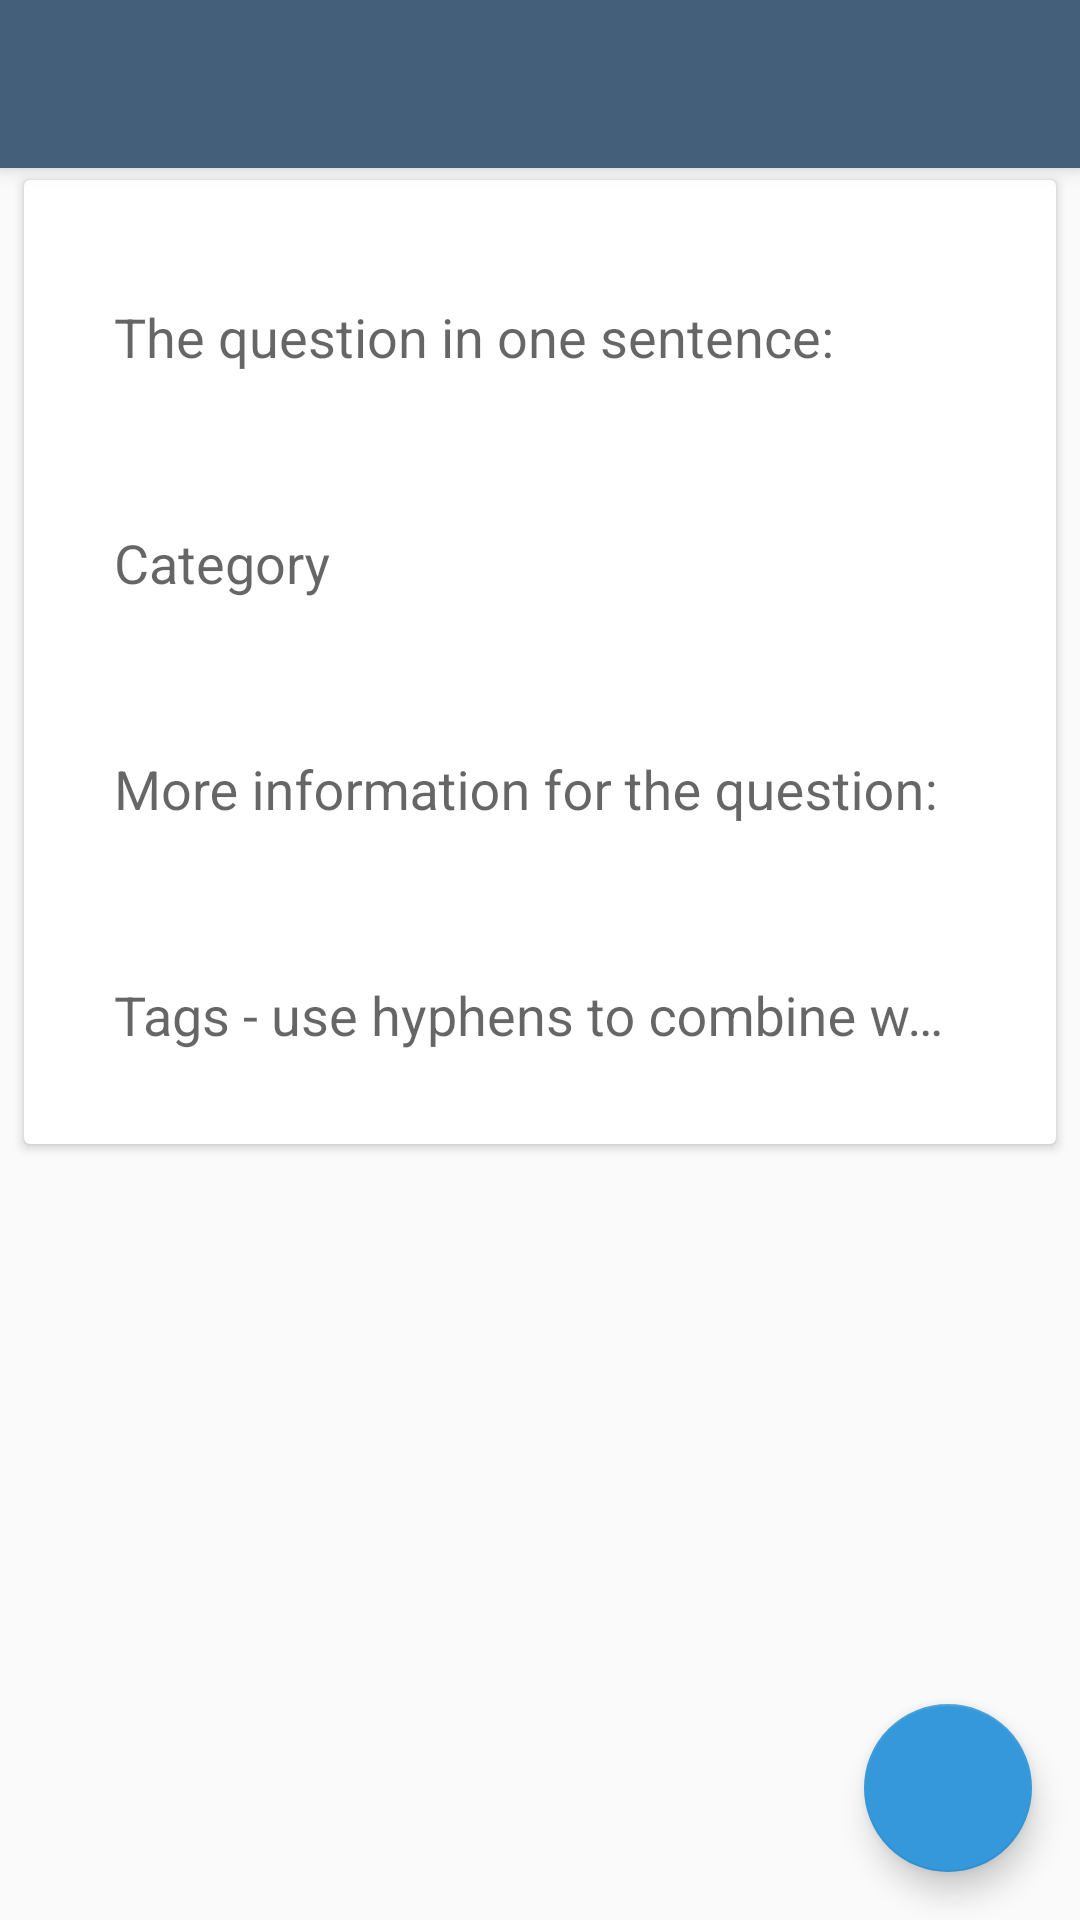

Android layout source for this screen:
<!-- AndroidManifest.xml: application theme MyMaterialTheme -->
<!-- res/layout/activity_ask.xml -->
<?xml version="1.0" encoding="utf-8"?>
<androidx.coordinatorlayout.widget.CoordinatorLayout xmlns:android="http://schemas.android.com/apk/res/android"
    xmlns:app="http://schemas.android.com/apk/res-auto"
    xmlns:tools="http://schemas.android.com/tools"
    android:layout_width="match_parent"
    android:layout_height="match_parent"
    tools:context=".ui.Ask">

    <com.google.android.material.appbar.AppBarLayout
        android:layout_width="match_parent"
        android:layout_height="wrap_content"
        android:theme="@style/MyMaterialTheme.AppBarOverlay">

        <androidx.appcompat.widget.Toolbar
            android:id="@+id/toolbar"
            android:layout_width="match_parent"
            android:layout_height="?attr/actionBarSize"
            android:background="?attr/colorPrimary"
            app:popupTheme="@style/MyMaterialTheme.PopupOverlay" />

    </com.google.android.material.appbar.AppBarLayout>

    <ScrollView
        android:layout_width="match_parent"
        android:layout_height="match_parent"
        app:layout_behavior="@string/appbar_scrolling_view_behavior" >

        <LinearLayout
            android:layout_width="match_parent"
            android:layout_height="match_parent"
            android:orientation="vertical">

            <androidx.cardview.widget.CardView
                style="@style/CardView"
                android:layout_width="match_parent"
                android:layout_height="match_parent"
                android:layout_marginBottom="4dp"
                android:layout_marginLeft="8dp"
                android:layout_marginRight="8dp"
                android:layout_marginTop="4dp"
                app:cardCornerRadius="2dp"
                app:cardElevation="2dp">

                <LinearLayout
                    android:layout_width="match_parent"
                    android:layout_height="match_parent"
                    android:orientation="vertical"
                    android:layout_margin="5dp"
                    android:padding="5dp" >

                    <LinearLayout
                        android:id="@+id/basic_inputs"
                        android:layout_width="match_parent"
                        android:layout_height="match_parent"
                        android:orientation="vertical" >

                        <android.support.design.widget.TextInputLayout
                            android:id="@+id/text_input_title"
                            android:layout_weight="1"
                            android:layout_margin="10dp"
                            android:layout_width="match_parent"
                            android:layout_height="wrap_content">

                            <EditText
                                android:id="@+id/input_title"
                                android:hint="@string/q_title_label"
                                android:singleLine="true"
                                android:padding="10dp"
                                android:background="@drawable/custom_edit_text1"
                                android:layout_width="match_parent"
                                android:layout_height="wrap_content" />

                        </android.support.design.widget.TextInputLayout>

                        <android.support.design.widget.TextInputLayout
                            android:id="@+id/text_input_category"
                            android:layout_margin="10dp"
                            android:layout_width="match_parent"
                            android:layout_height="wrap_content">

                            <EditText
                                android:id="@+id/input_category"
                                android:hint="@string/q_category_label"
                                android:maxLines="1"
                                android:singleLine="true"
                                android:padding="10dp"
                                android:focusable="false"
                                android:background="@drawable/custom_edit_text1"
                                android:layout_width="match_parent"
                                android:layout_height="wrap_content" />

                        </android.support.design.widget.TextInputLayout>

                        <android.support.design.widget.TextInputLayout
                            android:id="@+id/text_input_content"
                            android:layout_weight="1"
                            android:layout_margin="10dp"
                            android:layout_width="match_parent"
                            android:layout_height="wrap_content">

                            <EditText
                                android:id="@+id/input_content"
                                android:hint="@string/q_content_label"
                                android:padding="10dp"
                                android:background="@drawable/custom_edit_text1"
                                android:layout_width="match_parent"
                                android:layout_height="wrap_content" />

                        </android.support.design.widget.TextInputLayout>

                        <android.support.design.widget.TextInputLayout
                            android:id="@+id/text_input_tags"
                            android:layout_weight="1"
                            android:layout_margin="10dp"
                            android:layout_width="match_parent"
                            android:layout_height="wrap_content">

                            <EditText
                                android:id="@+id/input_tags"
                                android:hint="@string/q_tags_label"
                                android:singleLine="true"
                                android:padding="10dp"
                                android:background="@drawable/custom_edit_text1"
                                android:layout_width="match_parent"
                                android:layout_height="wrap_content" />

                        </android.support.design.widget.TextInputLayout>

                    </LinearLayout>

                    <LinearLayout
                        android:id="@+id/basic_previews"
                        android:visibility="gone"
                        android:layout_width="match_parent"
                        android:layout_height="match_parent"
                        android:orientation="vertical" >

                        <TextView
                            android:layout_width="wrap_content"
                            android:layout_height="wrap_content"
                            android:layout_marginTop="10dp"
                            android:padding="5dp"
                            android:text="@string/q_preview_label"
                            android:textColor="@color/colorPrimaryDark"
                            android:textSize="25sp"
                            android:textStyle="bold" />

                        <TextView
                            android:id="@+id/preview_title"
                            android:text="@string/q_title_label"
                            android:layout_margin="5dp"
                            android:padding="10dp"
                            android:background="@drawable/custom_edit_text1"
                            android:layout_width="match_parent"
                            android:layout_height="wrap_content" />

                        <TextView
                            android:id="@+id/preview_category"
                            android:text="@string/q_category_label"
                            android:layout_margin="5dp"
                            android:padding="10dp"
                            android:background="@drawable/custom_edit_text1"
                            android:layout_width="match_parent"
                            android:layout_height="wrap_content" />

                        <TextView
                            android:id="@+id/preview_content"
                            android:text="@string/q_content_label"
                            android:layout_margin="5dp"
                            android:padding="10dp"
                            android:background="@drawable/custom_edit_text1"
                            android:layout_width="match_parent"
                            android:layout_height="match_parent" />

                        <TextView
                            android:id="@+id/preview_tags"
                            android:text="@string/q_tags_label"
                            android:layout_margin="5dp"
                            android:padding="10dp"
                            android:background="@drawable/custom_edit_text1"
                            android:layout_width="match_parent"
                            android:layout_height="match_parent" />
                    </LinearLayout>

                </LinearLayout>

            </androidx.cardview.widget.CardView>

        </LinearLayout>
    </ScrollView>

    <android.support.design.widget.FloatingActionButton
        android:id="@+id/fabdone"
        android:layout_width="wrap_content"
        android:layout_height="wrap_content"
        android:layout_gravity="bottom|end"
        android:layout_margin="@dimen/fab_margin"
        app:srcCompat="@drawable/ic_done" />

</androidx.coordinatorlayout.widget.CoordinatorLayout>
<!-- resources referenced by this layout -->
<resources>
  <color name="colorPrimaryDark">#2C3E50</color>
  <dimen name="fab_margin">16dp</dimen>
  <string name="q_category_label">Category</string>
  <string name="q_content_label">More information for the question:</string>
  <string name="q_preview_label">The question preview</string>
  <string name="q_tags_label">Tags - use hyphens to combine words:</string>
  <string name="q_title_label">The question in one sentence:</string>
  <style name="MyMaterialTheme.AppBarOverlay" parent="ThemeOverlay.AppCompat.Dark.ActionBar" />
  <style name="MyMaterialTheme.PopupOverlay" parent="ThemeOverlay.AppCompat.Light" />
  <style name="MyMaterialTheme" parent="MyMaterialTheme.Base">
  
      </style>
  <style name="MyMaterialTheme.Base" parent="Theme.AppCompat.Light.DarkActionBar">
          <item name="windowNoTitle">true</item>
          <item name="windowActionBar">false</item>
          <item name="colorPrimary">@color/colorPrimary</item>
          <item name="colorPrimaryDark">@color/colorPrimaryDark</item>
          <item name="colorAccent">@color/colorAccent</item>
      </style>
  <color name="colorPrimary">#445F7A</color>
  <color name="colorAccent">#3498DB</color>
</resources>
